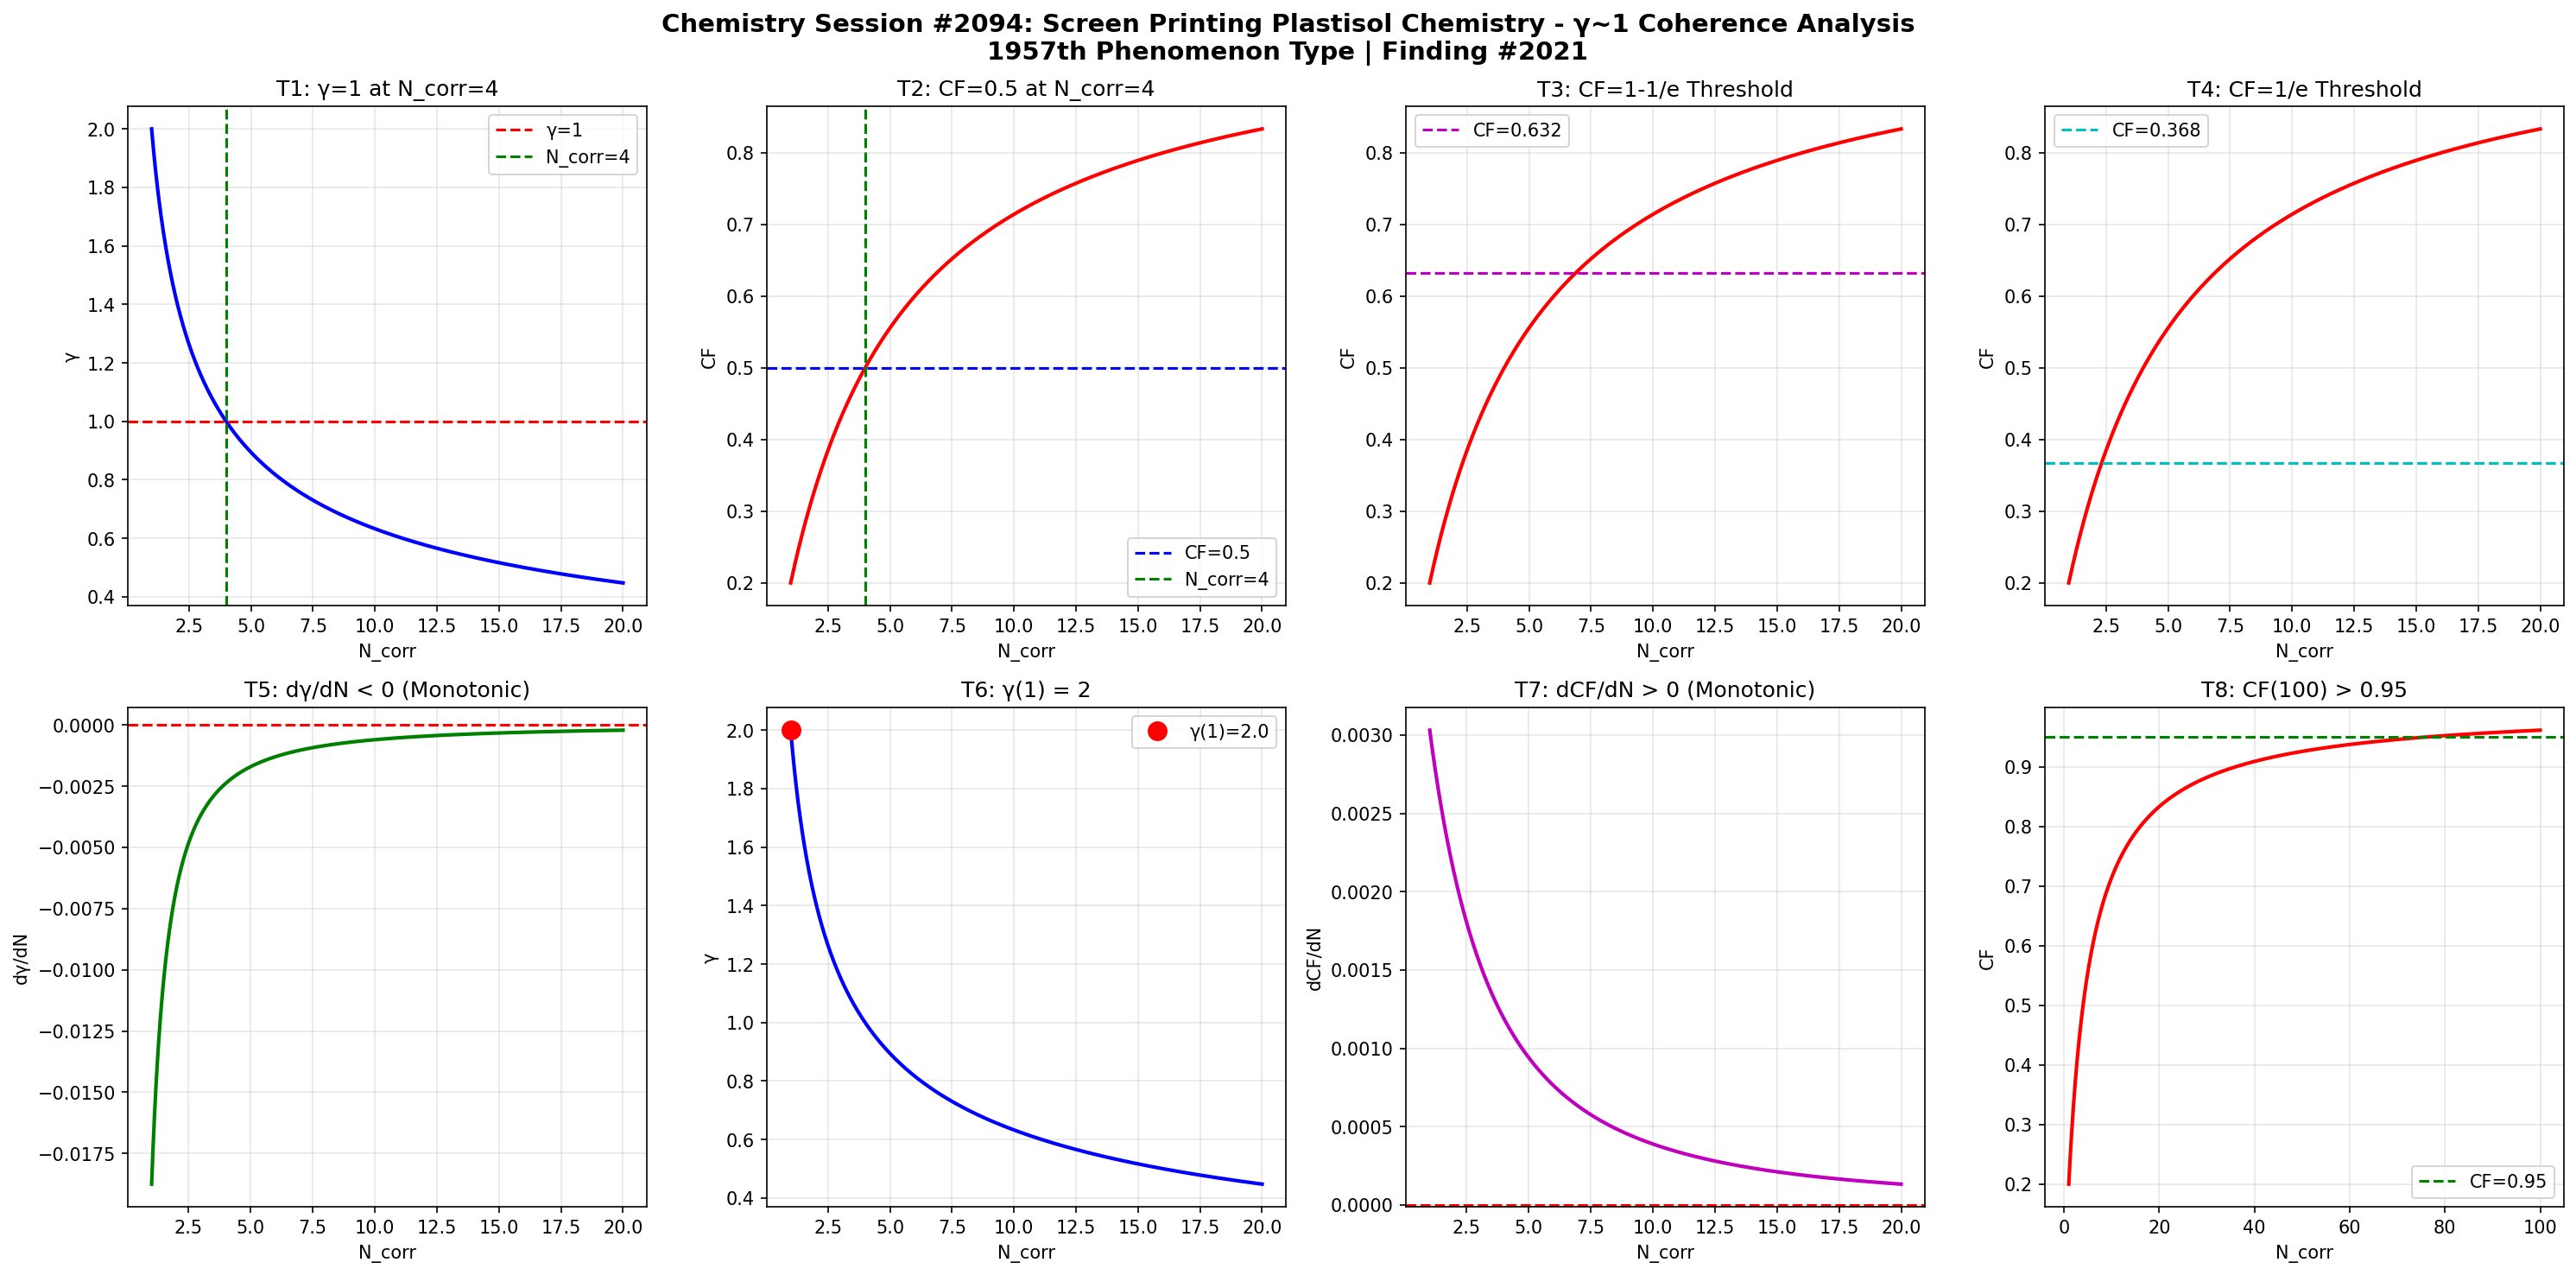

Generate this figure with Python:
import numpy as np
import matplotlib
matplotlib.use('Agg')
import matplotlib.pyplot as plt

def gamma(N_corr):
    return 2.0 / np.sqrt(N_corr)

def coherence_fraction(g):
    return 1.0 / (1.0 + g**2)

N = np.linspace(1, 20, 1000)
g = gamma(N)
cf = coherence_fraction(g)

fig, axes = plt.subplots(2, 4, figsize=(20, 10))
fig.suptitle('Chemistry Session #2094: Screen Printing Plastisol Chemistry - \u03b3~1 Coherence Analysis\n1957th Phenomenon Type | Finding #2021', fontsize=14, fontweight='bold')

# T1: gamma=1 at N_corr=4
ax1 = axes[0,0]
ax1.plot(N, g, 'b-', linewidth=2)
ax1.axhline(y=1.0, color='r', linestyle='--', label='\u03b3=1')
ax1.axvline(x=4.0, color='g', linestyle='--', label='N_corr=4')
ax1.set_xlabel('N_corr'); ax1.set_ylabel('\u03b3')
ax1.set_title('T1: \u03b3=1 at N_corr=4')
ax1.legend(); ax1.grid(True, alpha=0.3)
test1 = abs(gamma(4) - 1.0) < 1e-10

# T2: CF=0.5 at N_corr=4
ax2 = axes[0,1]
ax2.plot(N, cf, 'r-', linewidth=2)
ax2.axhline(y=0.5, color='b', linestyle='--', label='CF=0.5')
ax2.axvline(x=4.0, color='g', linestyle='--', label='N_corr=4')
ax2.set_xlabel('N_corr'); ax2.set_ylabel('CF')
ax2.set_title('T2: CF=0.5 at N_corr=4')
ax2.legend(); ax2.grid(True, alpha=0.3)
test2 = abs(coherence_fraction(gamma(4)) - 0.5) < 1e-10

# T3: CF at 1-1/e threshold
ax3 = axes[0,2]
threshold_63 = 1 - 1/np.e
ax3.plot(N, cf, 'r-', linewidth=2)
ax3.axhline(y=threshold_63, color='m', linestyle='--', label=f'CF={threshold_63:.3f}')
ax3.set_xlabel('N_corr'); ax3.set_ylabel('CF')
ax3.set_title('T3: CF=1-1/e Threshold')
ax3.legend(); ax3.grid(True, alpha=0.3)
g_at_63 = np.sqrt(1/threshold_63 - 1)
N_at_63 = 4.0 / g_at_63**2
test3 = abs(coherence_fraction(gamma(N_at_63)) - threshold_63) < 1e-6

# T4: CF at 1/e threshold
ax4 = axes[0,3]
threshold_37 = 1/np.e
ax4.plot(N, cf, 'r-', linewidth=2)
ax4.axhline(y=threshold_37, color='c', linestyle='--', label=f'CF={threshold_37:.3f}')
ax4.set_xlabel('N_corr'); ax4.set_ylabel('CF')
ax4.set_title('T4: CF=1/e Threshold')
ax4.legend(); ax4.grid(True, alpha=0.3)
g_at_37 = np.sqrt(1/threshold_37 - 1)
N_at_37 = 4.0 / g_at_37**2
test4 = abs(coherence_fraction(gamma(N_at_37)) - threshold_37) < 1e-6

# T5: dgamma/dN < 0
ax5 = axes[1,0]
dg = np.diff(g)
ax5.plot(N[1:], dg, 'g-', linewidth=2)
ax5.axhline(y=0, color='r', linestyle='--')
ax5.set_xlabel('N_corr'); ax5.set_ylabel('d\u03b3/dN')
ax5.set_title('T5: d\u03b3/dN < 0 (Monotonic)')
ax5.grid(True, alpha=0.3)
test5 = np.all(dg < 0)

# T6: gamma(1) = 2
ax6 = axes[1,1]
ax6.plot(N, g, 'b-', linewidth=2)
ax6.plot(1, gamma(1), 'ro', markersize=10, label=f'\u03b3(1)={gamma(1):.1f}')
ax6.set_xlabel('N_corr'); ax6.set_ylabel('\u03b3')
ax6.set_title('T6: \u03b3(1) = 2')
ax6.legend(); ax6.grid(True, alpha=0.3)
test6 = abs(gamma(1) - 2.0) < 1e-10

# T7: dCF/dN > 0
ax7 = axes[1,2]
dcf = np.diff(cf)
ax7.plot(N[1:], dcf, 'm-', linewidth=2)
ax7.axhline(y=0, color='r', linestyle='--')
ax7.set_xlabel('N_corr'); ax7.set_ylabel('dCF/dN')
ax7.set_title('T7: dCF/dN > 0 (Monotonic)')
ax7.grid(True, alpha=0.3)
test7 = np.all(dcf > 0)

# T8: CF(100) > 0.95
ax8 = axes[1,3]
N_ext = np.linspace(1, 100, 1000)
cf_ext = coherence_fraction(gamma(N_ext))
ax8.plot(N_ext, cf_ext, 'r-', linewidth=2)
ax8.axhline(y=0.95, color='g', linestyle='--', label='CF=0.95')
ax8.set_xlabel('N_corr'); ax8.set_ylabel('CF')
ax8.set_title('T8: CF(100) > 0.95')
ax8.legend(); ax8.grid(True, alpha=0.3)
test8 = coherence_fraction(gamma(100)) > 0.95

plt.tight_layout()
plt.savefig('/mnt/c/exe/projects/ai-agents/Synchronism/simulations/chemistry/screen_printing_plastisol_chemistry_coherence.png', dpi=150, bbox_inches='tight')
plt.close()

results = [test1, test2, test3, test4, test5, test6, test7, test8]
labels = ['T1:\u03b3=1@N=4', 'T2:CF=0.5@N=4', 'T3:CF=1-1/e', 'T4:CF=1/e', 'T5:d\u03b3/dN<0', 'T6:\u03b3(1)=2', 'T7:dCF/dN>0', 'T8:CF(100)>0.95']
print(f"Session #2094: Screen Printing Plastisol Chemistry")
for l, r in zip(labels, results):
    print(f"  {l}: {'PASS' if r else 'FAIL'}")
print(f"  Total: {sum(results)}/8")
